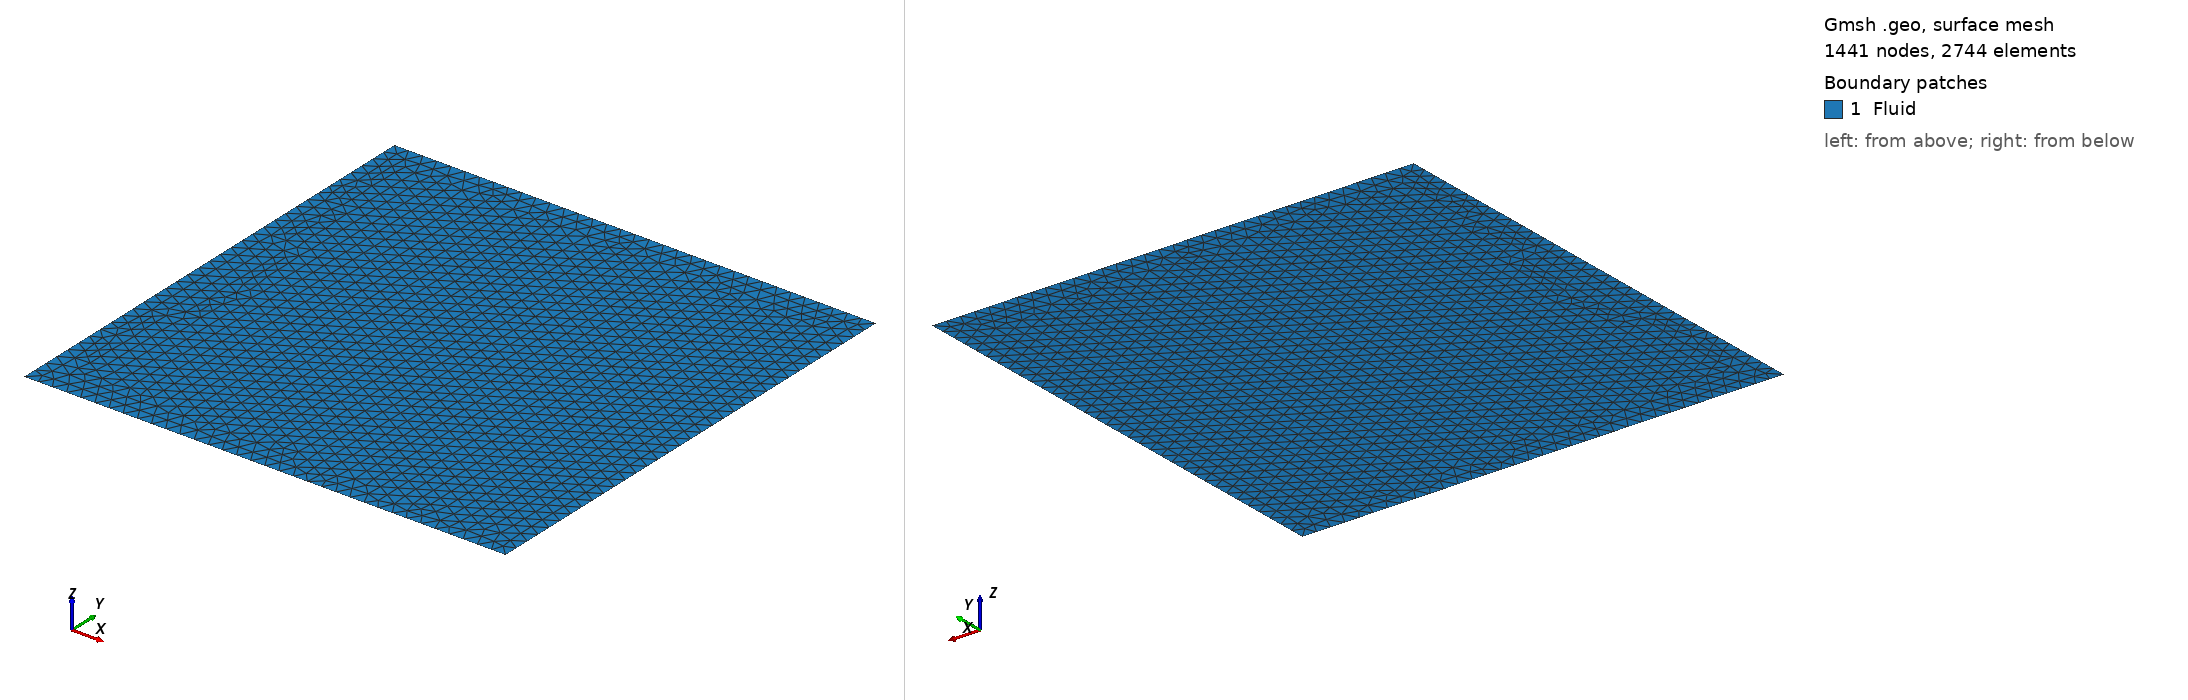

Gmsh geometry script, surface-meshed: 1441 nodes, 2744 surface elements. Boundary patches (legend numbers): 1 Fluid. Left view from above one corner, right view from below the opposite corner. Legend entries are the model's physical surfaces. The drawing asked Gmsh for element sizes between 1% and 20% of the model's largest extent; the script's own settings can give other sizes.

=== cfd2d.geo (drawn) ===
h=0.03;
Point(1) = {0., 0., 0., h};
Point(2) = {0, 1., 0., h};
Point(3) = {1, 1, 0., h};
Point(4) = {1., 0, 0., h};
Line(1) = {1, 2};
Line(2) = {2, 3};
Line(3) = {3, 4};
Line(4) = {4, 1};
Line Loop(1) = {1,2,3, 4};
Plane Surface(1) = {1};

Physical Line("heatflux") = {3};
Physical Line("insulated") = {2,4};
Physical Line("tfixed") = {1};

Physical Surface("Fluid") = {1};
